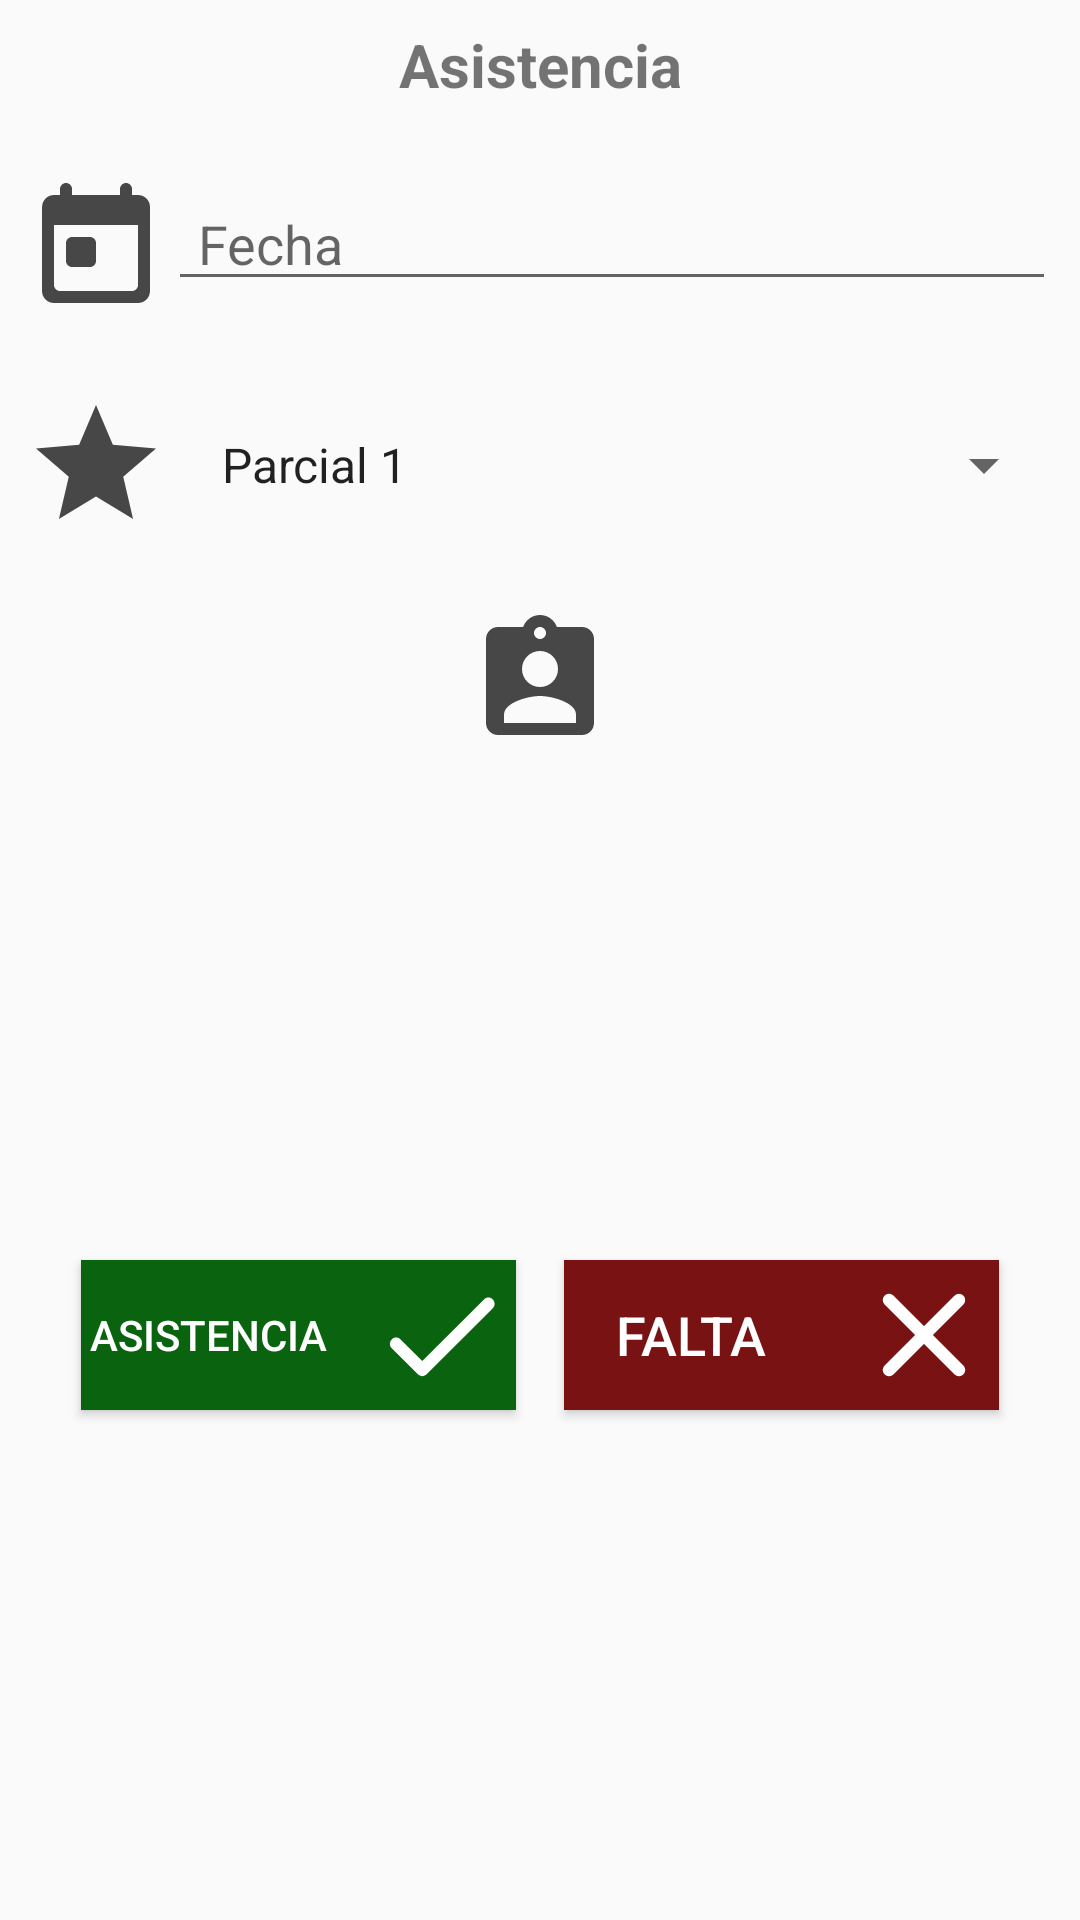

Produce the Android XML layout that renders to this screen, including the resource entries it uses.
<!-- AndroidManifest.xml: application theme Theme.Asistencia2022 -->
<!-- res/layout/asistencia_nueva.xml -->
<?xml version="1.0" encoding="utf-8"?>
<androidx.constraintlayout.widget.ConstraintLayout xmlns:android="http://schemas.android.com/apk/res/android"
    xmlns:app="http://schemas.android.com/apk/res-auto"
    xmlns:tools="http://schemas.android.com/tools"
    android:layout_width="match_parent"
    android:layout_height="match_parent"
    tools:context=".AsistenciaNueva">

    <TextView
        android:id="@+id/grupo"
        android:layout_width="match_parent"
        android:layout_height="wrap_content"
        android:layout_marginStart="8dp"
        android:layout_marginTop="8dp"
        android:layout_marginEnd="8dp"
        android:gravity="center"
        android:text="@string/Asistencia"
        android:textSize="20dp"
        android:textStyle="bold"
        app:layout_constraintEnd_toEndOf="parent"
        app:layout_constraintStart_toStartOf="parent"
        app:layout_constraintTop_toTopOf="parent" />

    <LinearLayout
        android:id="@+id/linearLayout"
        android:layout_width="match_parent"
        android:layout_height="wrap_content"
        android:layout_marginStart="8dp"
        android:layout_marginTop="24dp"
        android:layout_marginEnd="8dp"
        android:baselineAligned="true"
        android:orientation="horizontal"
        app:layout_constraintEnd_toEndOf="parent"
        app:layout_constraintHorizontal_bias="1.0"
        app:layout_constraintStart_toStartOf="parent"
        app:layout_constraintTop_toBottomOf="@+id/grupo">

        <ImageView
            android:id="@+id/imageView"
            android:layout_width="48dp"
            android:layout_height="48dp"
            android:contentDescription="TODO"
            android:scaleType="fitXY"
            app:srcCompat="@drawable/calendario" />


        <EditText
            android:id="@+id/fecha"
            android:layout_width="match_parent"
            android:layout_height="wrap_content"
            android:focusable="false"
            android:hint="Fecha"
            android:inputType="date"
            android:paddingLeft="10dp"
            app:counterEnabled="true"
            app:errorEnabled="true"
            app:hintEnabled="true"
            app:hintTextAppearance="@style/Hint"></EditText>
    </LinearLayout>

    <LinearLayout
        android:id="@+id/linearLayout4"
        android:layout_width="match_parent"
        android:layout_height="wrap_content"
        android:layout_marginStart="8dp"
        android:layout_marginTop="24dp"
        android:layout_marginEnd="8dp"
        android:baselineAligned="true"
        android:orientation="horizontal"
        app:layout_constraintEnd_toEndOf="parent"
        app:layout_constraintHorizontal_bias="0.0"
        app:layout_constraintStart_toStartOf="parent"
        app:layout_constraintTop_toBottomOf="@+id/linearLayout">

        <ImageView
            android:id="@+id/iv"
            android:layout_width="48dp"
            android:layout_height="48dp"
            android:contentDescription="TODO"
            android:scaleType="fitXY"
            app:srcCompat="@drawable/estrella" />


        <androidx.appcompat.widget.AppCompatSpinner
            android:id="@+id/parcial"
            android:layout_width="match_parent"
            android:layout_height="match_parent"
            android:entries="@array/parcial"
            android:paddingLeft="10dp">

        </androidx.appcompat.widget.AppCompatSpinner>
    </LinearLayout>

    <LinearLayout
        android:id="@+id/ll2"
        android:layout_width="match_parent"
        android:layout_height="wrap_content"
        android:layout_marginStart="8dp"
        android:layout_marginTop="24dp"
        android:layout_marginEnd="8dp"
        android:baselineAligned="true"
        android:orientation="vertical"
        app:layout_constraintEnd_toEndOf="parent"
        app:layout_constraintHorizontal_bias="0.0"
        app:layout_constraintStart_toStartOf="parent"
        app:layout_constraintTop_toBottomOf="@+id/linearLayout4">

        <ImageView
            android:id="@+id/imageView2"
            android:layout_width="48dp"
            android:layout_height="48dp"
            android:contentDescription="TODO"
            android:scaleType="fitXY"
            android:layout_gravity="center"
            app:srcCompat="@drawable/nombre_alumno" />

        <TextView
            android:id="@+id/paterno"
            android:layout_width="match_parent"
            android:layout_height="wrap_content"
            android:gravity="center"
            android:textSize="25dp"
            android:textStyle="bold"
            android:textColor="#000000"
            />
        <TextView
            android:id="@+id/materno"
            android:layout_width="match_parent"
            android:layout_height="wrap_content"
            android:gravity="center"
            android:textSize="25dp"
            android:textStyle="bold"
            android:textColor="#000000"
            />
        <TextView
            android:id="@+id/nombre"
            android:layout_width="match_parent"
            android:gravity="center"
            android:layout_height="wrap_content"
            android:textSize="25dp"
            android:textStyle="bold"
            android:textColor="#000000"
            />

    </LinearLayout>

    <LinearLayout
        android:id="@+id/linearLayout5"
        android:layout_width="match_parent"
        android:layout_height="wrap_content"
        android:layout_marginStart="8dp"
        android:layout_marginTop="60dp"
        android:layout_marginEnd="8dp"
        android:baselineAligned="true"
        android:orientation="horizontal"
        android:gravity="center"
        app:layout_constraintEnd_toEndOf="parent"
        app:layout_constraintHorizontal_bias="1.0"
        app:layout_constraintStart_toStartOf="parent"
        app:layout_constraintTop_toBottomOf="@+id/ll2">

        <Button
            android:id="@+id/asistencia"
            android:layout_width="145dp"
            android:layout_height="wrap_content"
            android:layout_marginStart="8dp"
            android:layout_marginTop="8dp"
            android:layout_marginEnd="8dp"
            android:layout_marginBottom="8dp"
            android:drawableRight="@drawable/paloma"
            android:drawablePadding="10dp"
            android:text="@string/Asistencia"
            android:textColor="#ffffff"
            android:background="#0A630F" />

        <Button
            android:id="@+id/falta"
            android:layout_width="145dp"
            android:layout_height="wrap_content"
            android:layout_marginStart="8dp"
            android:layout_marginTop="8dp"
            android:layout_marginEnd="8dp"
            android:layout_marginBottom="8dp"
            android:drawableRight="@drawable/tache"
            android:drawablePadding="10dp"
            android:text="@string/Falta"
            android:background="#791313"
            android:textColor="#ffffff"
            android:theme="@style/boton" />
    </LinearLayout>

</androidx.constraintlayout.widget.ConstraintLayout>
<!-- resources referenced by this layout -->
<resources>
  <string-array name="parcial">
          <item>Parcial 1</item>
          <item>Parcial 2</item>
          <item>Parcial 3</item>
          <item>Parcial 4</item>
      </string-array>
  <!-- drawable estrella (drawable) -->
  <vector xmlns:android="http://schemas.android.com/apk/res/android"
      android:width="24dp"
      android:height="24dp"
      android:viewportWidth="24.0"
      android:viewportHeight="24.0"
      android:tint="#474747">
      <path
          android:fillColor="@android:color/white"
          android:pathData="M12,17.27L18.18,21l-1.64,-7.03L22,9.24l-7.19,-0.61L12,2 9.19,8.63 2,9.24l5.46,4.73L5.82,21z"/>
  </vector>
  <!-- drawable nombre_alumno (drawable) -->
  <vector xmlns:android="http://schemas.android.com/apk/res/android"
      android:width="24dp"
      android:height="24dp"
      android:viewportWidth="24.0"
      android:viewportHeight="24.0"
      android:tint="#474747">
      <path
          android:fillColor="@android:color/white"
          android:pathData="M19,3h-4.18C14.4,1.84 13.3,1 12,1c-1.3,0 -2.4,0.84 -2.82,2L5,3c-1.1,0 -2,0.9 -2,2v14c0,1.1 0.9,2 2,2h14c1.1,0 2,-0.9 2,-2L21,5c0,-1.1 -0.9,-2 -2,-2zM12,3c0.55,0 1,0.45 1,1s-0.45,1 -1,1 -1,-0.45 -1,-1 0.45,-1 1,-1zM12,7c1.66,0 3,1.34 3,3s-1.34,3 -3,3 -3,-1.34 -3,-3 1.34,-3 3,-3zM18,19L6,19v-1.4c0,-2 4,-3.1 6,-3.1s6,1.1 6,3.1L18,19z"/>
  </vector>
  <!-- drawable paloma (drawable) -->
  <?xml version="1.0" encoding="utf-8"?>
  <vector xmlns:android="http://schemas.android.com/apk/res/android"
      android:width="50dp"
      android:height="50dp"
      android:viewportWidth="24.0"
      android:viewportHeight="24.0"
      android:tint="@android:color/white">
      <path
          android:fillColor="@android:color/white"
          android:pathData="M9,16.17L5.53,12.7c-0.39,-0.39 -1.02,-0.39 -1.41,0 -0.39,0.39 -0.39,1.02 0,1.41l4.18,4.18c0.39,0.39 1.02,0.39 1.41,0L20.29,7.71c0.39,-0.39 0.39,-1.02 0,-1.41 -0.39,-0.39 -1.02,-0.39 -1.41,0L9,16.17z"/>
  </vector>
  <string name="Asistencia">Asistencia</string>
  <string name="Falta">Falta</string>
  <style name="Hint" parent="TextAppearance.Design.Hint">
          <item name="android:textColor">@color/colorPrimaryDark</item>
          <item name="android:textSize">14dp</item>
  
      </style>
  <style name="boton" parent="Theme.AppCompat.Light.NoActionBar">
          <item name="colorButtonNormal">@color/colorPrimaryDark</item>
          <item name="colorControlHighlight">@color/colorPrimary</item>
          <item name="android:textSize">18dp</item>
      </style>
  <style name="Theme.Asistencia2022" parent="Theme.AppCompat.Light.DarkActionBar">
          
          <item name="colorPrimary">@color/purple_500</item>
          <item name="colorPrimaryVariant">@color/purple_700</item>
          <item name="colorOnPrimary">@color/white</item>
          
          <item name="colorSecondary">@color/teal_200</item>
          <item name="colorSecondaryVariant">@color/teal_700</item>
          <item name="colorOnSecondary">@color/black</item>
          
          <item name="android:statusBarColor" tools:targetApi="l">?attr/colorPrimaryVariant</item>
          
      </style>
  <color name="colorPrimaryDark">#00574B</color>
  <color name="colorPrimary">#008577</color>
  <color name="purple_500">#FF6200EE</color>
  <color name="purple_700">#FF3700B3</color>
  <color name="white">#FFFFFFFF</color>
  <color name="teal_200">#FF03DAC5</color>
  <color name="teal_700">#FF018786</color>
  <color name="black">#FF000000</color>
</resources>
